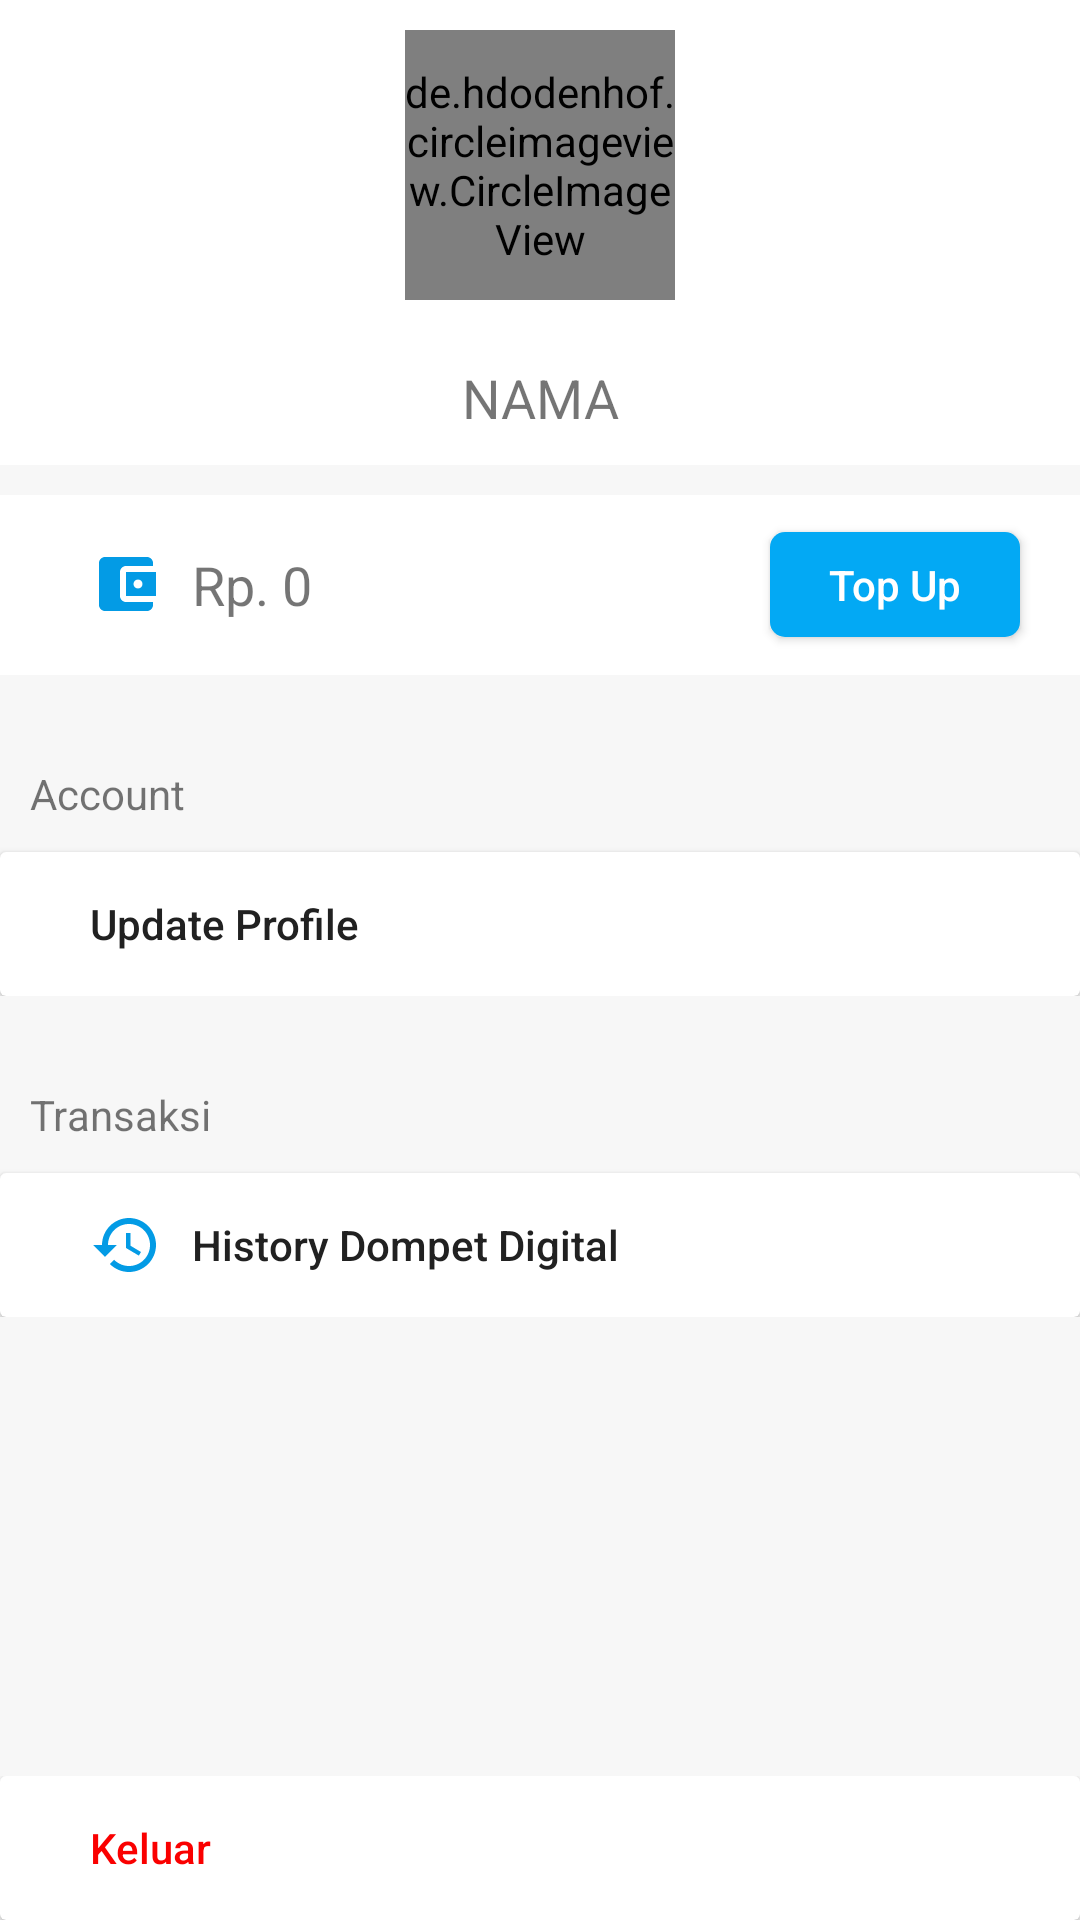

Android layout source for this screen:
<!-- AndroidManifest.xml: application theme NoActionBar -->
<!-- res/layout/fragment_profile.xml -->
<?xml version="1.0" encoding="utf-8"?>
<RelativeLayout xmlns:android="http://schemas.android.com/apk/res/android"
    xmlns:app="http://schemas.android.com/apk/res-auto"
    xmlns:tools="http://schemas.android.com/tools"
    android:layout_width="match_parent"
    android:layout_height="match_parent"
    android:background="@color/background_color">

       <LinearLayout
           android:layout_width="match_parent"
           android:layout_height="wrap_content"
           android:background="@color/primary_text_material_dark"
           android:id="@+id/layoutprofile"
           android:orientation="vertical">

           <de.hdodenhof.circleimageview.CircleImageView
               android:id="@+id/profile_image"
               android:layout_width="90dp"
               android:layout_height="90dp"
               android:layout_gravity="center"
               android:layout_margin="10dp"
               app:civ_border_color="@color/colorAccent"
               app:civ_border_width="2dp" />

           <TextView
               android:id="@+id/username"
               android:layout_width="match_parent"
               android:layout_height="45dp"
               android:gravity="center"
               android:text="NAMA"
               android:textSize="18sp" />
       </LinearLayout>

       <LinearLayout
           android:layout_width="match_parent"
           android:layout_height="wrap_content"
           android:id="@+id/layoutsaldo"
           android:layout_below="@id/layoutprofile"
           android:layout_marginTop="10dp"
           android:background="@color/primary_text_material_dark">

           <LinearLayout
               android:layout_width="match_parent"
               android:layout_height="60dp"
               android:orientation="horizontal"
               android:weightSum="3">

               <TextView
                   android:id="@+id/txtsaldouser"
                   android:layout_width="match_parent"
                   android:layout_height="wrap_content"
                   android:layout_gravity="center"
                   android:layout_weight="1"
                   android:drawableStart="@drawable/ic_account_balance_wallet_black_24dp"
                   android:drawablePadding="10dp"
                   android:paddingLeft="30dp"
                   android:text="Rp. 0"
                   android:textSize="18dp" />

               <Button
                   android:id="@+id/btnTopUp"
                   android:layout_width="290dp"
                   android:layout_height="35dp"
                   android:layout_marginTop="5dp"
                   android:layout_gravity="center"
                   android:layout_marginRight="20dp"
                   android:layout_marginBottom="5dp"
                   android:layout_weight="2"
                   android:background="@drawable/button_shape"
                   android:text="Top Up"
                   android:textAllCaps="false"
                   android:textColor="@color/primary_text_material_dark" />
           </LinearLayout>
       </LinearLayout>

       <LinearLayout
           android:layout_width="match_parent"
           android:layout_height="wrap_content"
           android:layout_below="@id/layoutsaldo"
           android:orientation="vertical"
           android:id="@+id/layoutupdate"
           android:layout_marginTop="20dp">

           <TextView
               android:layout_width="match_parent"
               android:layout_height="wrap_content"
               android:padding="10dp"
               android:text="Account"/>

           <androidx.cardview.widget.CardView
               android:layout_width="match_parent"
               android:layout_height="wrap_content">

               <Button
                   android:layout_width="match_parent"
                   android:layout_height="wrap_content"
                   android:id="@+id/btnUpdateProfile"
                   android:background="@drawable/button_transparant"
                   android:clickable="true"
                   android:focusable="true"
                   android:paddingStart="30dp"
                   android:foreground="?android:attr/selectableItemBackground"
                   android:text="Update Profile"
                   android:textAlignment="textStart"
                   android:textAllCaps="false" />
           </androidx.cardview.widget.CardView>
       </LinearLayout>

    <LinearLayout
        android:layout_width="match_parent"
        android:layout_height="wrap_content"
        android:layout_marginTop="20dp"
        android:orientation="vertical"
        android:layout_below="@id/layoutupdate">
        <TextView
            android:layout_width="match_parent"
            android:layout_height="wrap_content"
            android:padding="10dp"
            android:text="Transaksi"/>
        <androidx.cardview.widget.CardView
            android:layout_width="match_parent"
            android:layout_height="wrap_content">
            <Button
                android:layout_width="match_parent"
                android:layout_height="wrap_content"
                android:id="@+id/btnHistoryTopUp"
                android:background="@drawable/button_transparant"
                android:clickable="true"
                android:focusable="true"
                android:paddingStart="30dp"
                android:drawablePadding="10dp"
                android:drawableStart="@drawable/ic_history_accent"
                android:foreground="?android:attr/selectableItemBackground"
                android:text="History Dompet Digital"
                android:textAlignment="textStart"
                android:textAllCaps="false" />
        </androidx.cardview.widget.CardView>
    </LinearLayout>
    <LinearLayout
        android:layout_width="match_parent"
        android:layout_height="wrap_content"
        android:layout_alignParentBottom="true">
        <androidx.cardview.widget.CardView
            android:layout_width="match_parent"
            android:layout_height="wrap_content">
            <Button
                android:layout_width="match_parent"
                android:layout_height="wrap_content"
                android:id="@+id/btnKeluar"
                android:clickable="true"
                android:focusable="true"
                android:paddingStart="30dp"
                android:foreground="?android:attr/selectableItemBackground"
                android:text="Keluar"
                android:textAllCaps="false"
                android:textAlignment="textStart"
                android:textColor="#fa0000"
                android:background="@drawable/button_transparant"/>
        </androidx.cardview.widget.CardView>
    </LinearLayout>

</RelativeLayout>
<!-- resources referenced by this layout -->
<resources>
  <color name="background_color">#F7F7F7</color>
  <color name="colorAccent">#03A9F4</color>
  <color name="primary_text_material_dark">#ffffff</color>
  <!-- drawable button_shape (drawable) -->
  <?xml version="1.0" encoding="utf-8"?>
  <shape xmlns:android="http://schemas.android.com/apk/res/android">
      <corners
          android:radius="5dp"/>
      <size
          android:width="80dp"
          android:height="20dp"/>
      <solid
          android:color="@color/colorPrimary" />
      <gradient
          android:startColor="@color/colorPrimary"
          android:gradientRadius="2dp"
          android:endColor="@color/colorPrimary"/>
  </shape>
  <!-- drawable button_transparant (drawable) -->
  <?xml version="1.0" encoding="utf-8"?>
  <shape xmlns:android="http://schemas.android.com/apk/res/android">
      <stroke
          android:width="0dp"
          android:color="@color/primary_text_material_dark"/>
  </shape>
  <!-- drawable ic_account_balance_wallet_black_24dp (drawable) -->
  <vector android:height="24dp" android:tint="#039BE5"
      android:viewportHeight="24.0" android:viewportWidth="24.0"
      android:width="24dp" xmlns:android="http://schemas.android.com/apk/res/android">
      <path android:fillColor="#FF000000" android:pathData="M21,18v1c0,1.1 -0.9,2 -2,2L5,21c-1.11,0 -2,-0.9 -2,-2L3,5c0,-1.1 0.89,-2 2,-2h14c1.1,0 2,0.9 2,2v1h-9c-1.11,0 -2,0.9 -2,2v8c0,1.1 0.89,2 2,2h9zM12,16h10L22,8L12,8v8zM16,13.5c-0.83,0 -1.5,-0.67 -1.5,-1.5s0.67,-1.5 1.5,-1.5 1.5,0.67 1.5,1.5 -0.67,1.5 -1.5,1.5z"/>
  </vector>
  <!-- drawable ic_history_accent (drawable) -->
  <vector android:height="24dp" android:tint="#039BE5"
      android:viewportHeight="24.0" android:viewportWidth="24.0"
      android:width="24dp" xmlns:android="http://schemas.android.com/apk/res/android">
      <path android:fillColor="#FF000000" android:pathData="M13,3c-4.97,0 -9,4.03 -9,9L1,12l3.89,3.89 0.07,0.14L9,12L6,12c0,-3.87 3.13,-7 7,-7s7,3.13 7,7 -3.13,7 -7,7c-1.93,0 -3.68,-0.79 -4.94,-2.06l-1.42,1.42C8.27,19.99 10.51,21 13,21c4.97,0 9,-4.03 9,-9s-4.03,-9 -9,-9zM12,8v5l4.28,2.54 0.72,-1.21 -3.5,-2.08L13.5,8L12,8z"/>
  </vector>
  <style name="NoActionBar" parent="Theme.AppCompat.Light.NoActionBar">
          <item name="colorPrimary">@color/colorPrimary</item>
          <item name="colorPrimaryDark">@color/colorPrimaryDark</item>
          <item name="colorAccent">@color/colorAccent</item>
          <item name="android:textColorPrimary">@color/secondary_text_material_dark</item>
          <item name="android:textColorPrimaryInverse">@color/primary_text_material_dark</item>
          <item name="android:navigationBarColor">@android:color/background_dark</item>
          <item name="android:colorForeground">@color/text_color_secondary</item>
          <item name="android:colorBackground">@android:color/white</item>
          <item name="android:statusBarColor">@color/colorPrimaryDark</item>
          <item name="android:windowBackground">@android:color/white</item>
          <item name="android:textColorSecondary">@color/primary_text_material_dark</item>
          <item name="android:textColorSecondaryInverse">@color/secondary_text_material_dark</item>
      </style>
  <color name="colorPrimary">#03a9f4</color>
  <color name="colorPrimaryDark">#0288d1</color>
  <color name="secondary_text_material_dark">#212121</color>
  <color name="text_color_secondary">#E9E7E7</color>
</resources>
